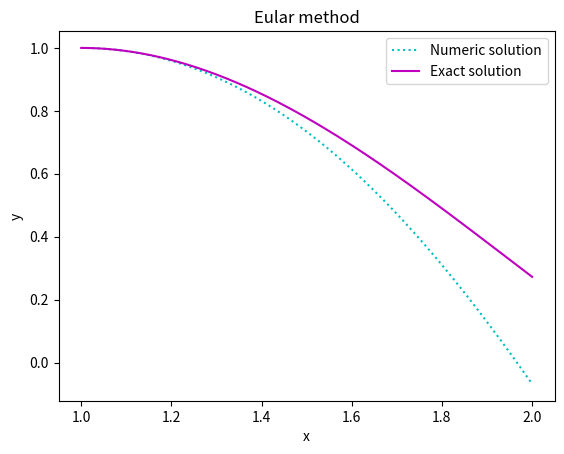

The script that saved this image:
# Assignment 2
# problem 13
# Eular method
# y'=p
# y"=p'
# xy"-2xy'+2y=x^3 lnx

import numpy as np
import matplotlib.pyplot as pt
 
# Y=[y,p], Y'=[p,p"]
def f(x,y):
 return(np.array([y[1],x**2*np.log(x)-2.0*y[0]/x+2.0*y[1]])) 
def exact(x): # exact solution
 return(7.0*x/4.0+x**3*np.log(x)/2.0-3.0/4.0*x**3)

h=0.001
Y=[1.0,0.0] # initial value
X=np.linspace(1.0,2.0,int(1.0/h)+1) # creating x array
y=[1.0] # y array
for x in X:
 Y=Y+h*f(x,Y) #Eular method
 y+=[Y[0]]

pt.plot(X,y[:len(X)],'c:',label="Numeric solution")
pt.plot(X,exact(X),'m-',label="Exact solution")
pt.legend()
pt.xlabel("x")
pt.ylabel("y")
pt.title("Eular method")
pt.show()
